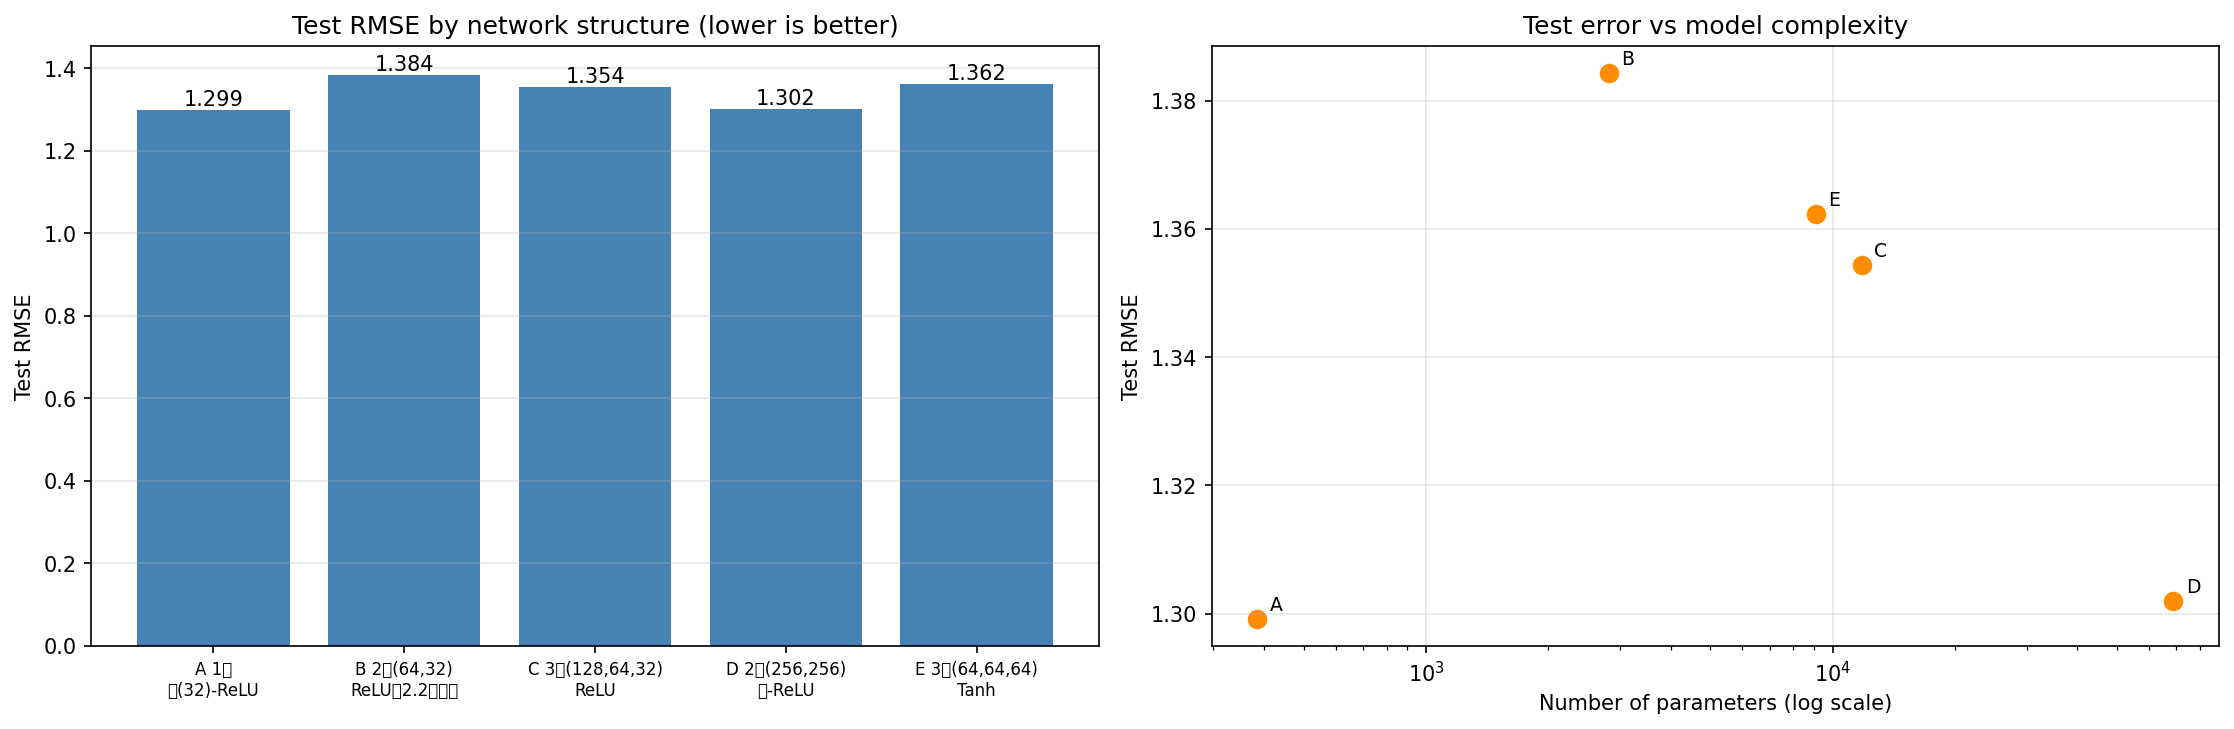

Data behind this chart, as committed beside it:
结构, 隐藏层, 激活, 参数量, 训练耗时(s), 训练集 RMSE, 测试集 RMSE, 测试集 R2, 最优验证MSE
A 1层-窄(32)-ReLU, [32], relu, 385, 14.34, 0.9019, 1.299, 0.9276, 0.0585
B 2层(64,32)-ReLU（2.2基线）, [64, 32], relu, 2817, 20.18, 0.7298, 1.384, 0.9178, 0.0765
C 3层(128,64,32)-ReLU, [128, 64, 32], relu, 11777, 15.42, 0.9172, 1.354, 0.9213, 0.0646
D 2层(256,256)-宽-ReLU, [256, 256], relu, 68865, 20.82, 0.7626, 1.302, 0.9273, 0.0666
E 3层(64,64,64)-Tanh, [64, 64, 64], tanh, 9089, 27.53, 1.121, 1.362, 0.9204, 0.0757
